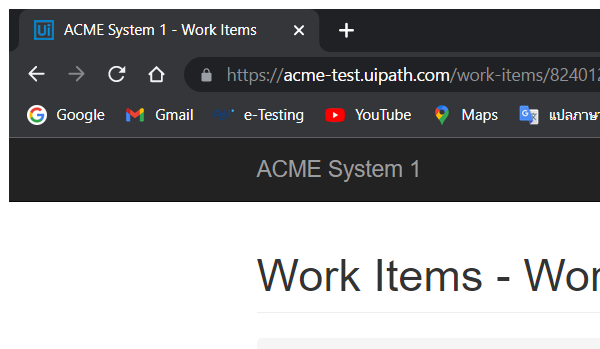
Task: Robotic Enterprise Framework
Workflow: System1_ExtractCilentinfprmation

Step 1: Attach Browser 'chrome.exe ACME' in window 'ACME System 1 - Work Items' (chrome.exe)

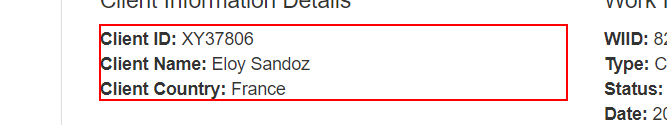
Step 2: get-text from the paragraph